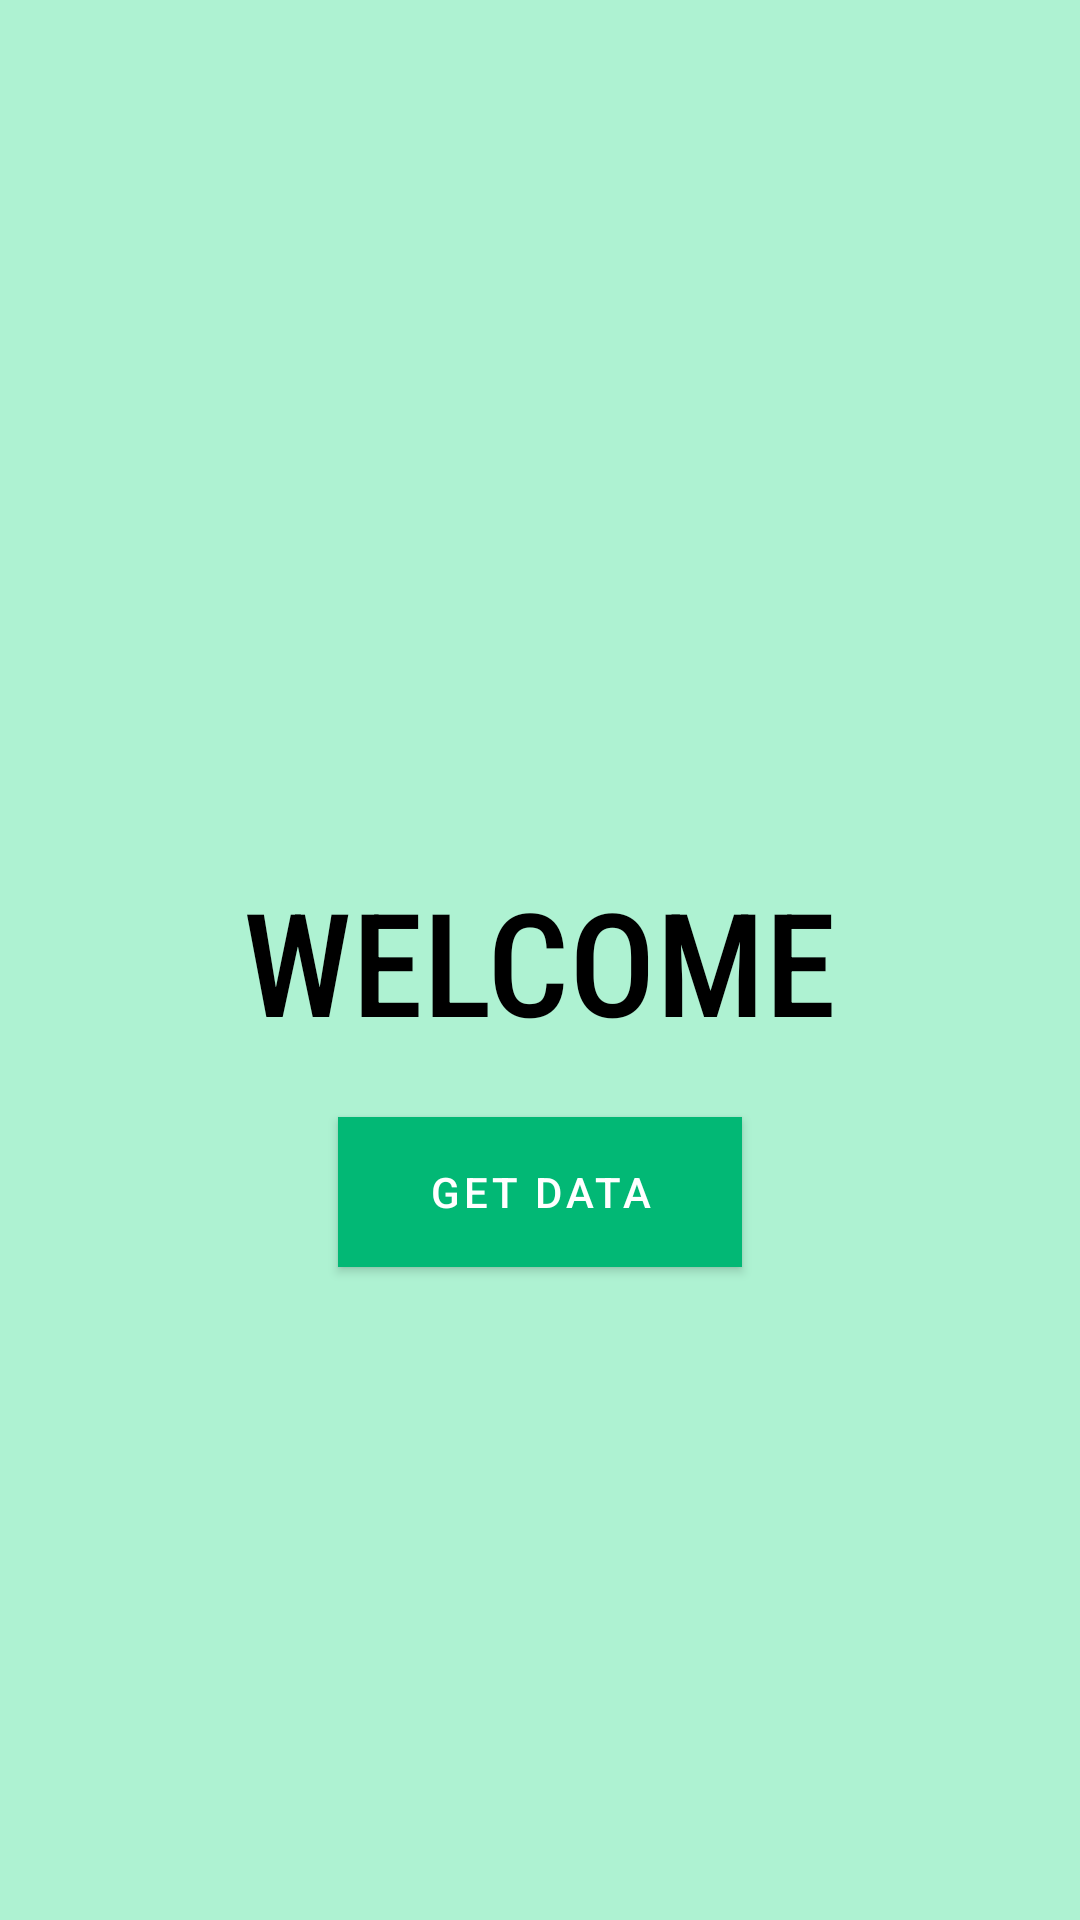

Layout XML and referenced resources for this Android screen:
<!-- AndroidManifest.xml: application theme Theme.TrendingApp -->
<!-- res/layout/activity_main.xml -->
<?xml version="1.0" encoding="utf-8"?>
<androidx.constraintlayout.widget.ConstraintLayout
    xmlns:android="http://schemas.android.com/apk/res/android"
    xmlns:app="http://schemas.android.com/apk/res-auto"
    xmlns:tools="http://schemas.android.com/tools"
    android:layout_width="match_parent"
    android:layout_height="match_parent"
    android:background="@color/track_green_light"
    tools:context=".MainActivity">

    <include
        layout="@layout/item_home_layout"
        android:layout_width="match_parent"
        android:id="@+id/homeLayout"
        android:layout_height="match_parent" />

    <androidx.appcompat.widget.SearchView
        android:id="@+id/searchView"
        android:layout_width="match_parent"
        android:layout_height="wrap_content"
        android:background="@color/lmt_hint_bg"
        android:textCursorDrawable="@null"
        android:textColor="@color/black"
        app:iconifiedByDefault="false"
        app:queryBackground="@null"
        android:visibility="gone"
        app:layout_constraintLeft_toLeftOf="parent"
        app:layout_constraintRight_toRightOf="parent"
        app:layout_constraintTop_toTopOf="parent"/>


    <androidx.recyclerview.widget.RecyclerView
        android:id="@+id/rv_list"
        android:layout_width="match_parent"
        android:layout_height="wrap_content"
        android:background="@color/track_green_light"
        android:visibility="gone"
        tools:visibility="gone"
        android:paddingBottom="?android:attr/actionBarSize"
        app:layout_constraintLeft_toLeftOf="parent"
        app:layout_constraintRight_toRightOf="parent"
        app:layout_constraintTop_toBottomOf="@+id/searchView" />

</androidx.constraintlayout.widget.ConstraintLayout>
<!-- res/layout/item_home_layout.xml (included above) -->
<?xml version="1.0" encoding="utf-8"?>
<androidx.constraintlayout.widget.ConstraintLayout
    xmlns:android="http://schemas.android.com/apk/res/android"
    xmlns:app="http://schemas.android.com/apk/res-auto"
    xmlns:tools="http://schemas.android.com/tools"
    android:layout_width="match_parent"
    android:background="@color/track_green_light"
    android:layout_height="match_parent">

    <androidx.appcompat.widget.AppCompatTextView
        android:id="@+id/welcome_name"
        android:layout_width="wrap_content"
        android:layout_height="wrap_content"
        android:textColor="@color/black"
        android:textAllCaps="true"
        android:fontFamily="sans-serif-condensed-medium"
        android:textAppearance="@style/TextAppearance.MaterialComponents.Headline3"
        app:layout_constraintBottom_toBottomOf="parent"
        app:layout_constraintTop_toTopOf="parent"
        app:layout_constraintStart_toStartOf="parent"
        app:layout_constraintEnd_toEndOf="parent"
        android:text="@string/welcome_text" />

    <com.google.android.material.button.MaterialButton
        android:id="@+id/search"
        android:layout_width="wrap_content"
        android:layout_height="50dp"
        android:layout_marginTop="20dp"
        android:paddingStart="30dp"
        android:paddingEnd="30dp"
        android:background="@color/live_green"
        android:textAppearance="@style/TextAppearance.MaterialComponents.Button"
        android:text="@string/get_text"
        android:textColor="@color/white"
        app:cornerRadius="3dp"
        app:layout_constraintStart_toStartOf="parent"
        app:layout_constraintEnd_toEndOf="parent"
        app:layout_constraintTop_toBottomOf="@+id/welcome_name" />

    <ProgressBar
        android:id="@+id/progressBar"
        style="@style/Widget.AppCompat.ProgressBar.Horizontal"
        android:layout_width="0dp"
        android:layout_height="16dp"
        android:indeterminate="true"
        android:visibility="gone"
        android:theme="@style/ProgressBarWhite"
        app:layout_constraintBottom_toBottomOf="parent"
        app:layout_constraintEnd_toEndOf="parent"
        app:layout_constraintStart_toStartOf="parent"
        tools:visibility="visible" />



</androidx.constraintlayout.widget.ConstraintLayout>
<!-- resources referenced by this layout -->
<resources>
  <color name="black">#FF000000</color>
  <color name="live_green">#02B875</color>
  <color name="lmt_hint_bg">#C3EDD9</color>
  <color name="track_green_light">#aef2d2</color>
  <color name="white">#FFFFFFFF</color>
  <string name="get_text">Get Data</string>
  <string name="welcome_text">Welcome</string>
  <style name="ProgressBarWhite" parent="@style/Theme.AppCompat">
          <item name="colorAccent">@color/white</item>
      </style>
  <style name="Theme.TrendingApp" parent="Theme.MaterialComponents.DayNight.DarkActionBar">
          
          <item name="colorPrimary">@color/live_green</item>
          <item name="colorPrimaryVariant">@color/purple_700</item>
          <item name="colorOnPrimary">@color/white</item>
          
          <item name="colorSecondary">@color/teal_200</item>
          <item name="colorSecondaryVariant">@color/teal_700</item>
          <item name="colorOnSecondary">@color/teal_200</item>
          
          <item name="android:statusBarColor" tools:targetApi="l">?attr/colorPrimaryVariant</item>
          
      </style>
  <color name="purple_700">#FF3700B3</color>
  <color name="teal_200">#FF03DAC5</color>
  <color name="teal_700">#FF018786</color>
</resources>
